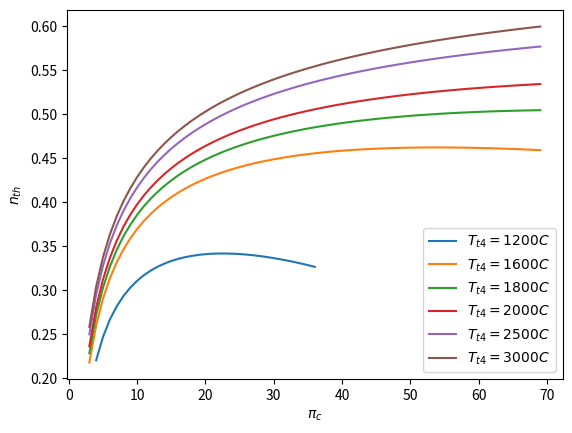

Reproduce this figure in Python.
import numpy as np
import matplotlib.pyplot as plt

# Donnees initiales 

M0 =	0.78
P0	= 22700
T0	= 217
eps_e = 0.98
n_c	= 0.9
n_f	= 0.92
n_comp = 0.99
eps_cc = 0.95
n_m	= 0.98  # rendement de l'arbre
n_thp = 0.89
n_tbp = 0.9
eps_tuy = 0.98
Tt4 = 1600
pi_c = 40
pi_f = 1.4

# Question 2: l'evolution du rendement thermique 

pi_cph = 22

r = 287
r_etoil	= 291.6
gamma	= 1.4
gamma_etoil	= 1.33
Pk	= 42800000

lda = 11
Fn = 21000

def returnRendement(pi_f, Tt4, pi_c, lda):
    #Start
    cp = (gamma/(gamma-1))*r
    
    cp_hot = (gamma_etoil/(gamma_etoil-1))*r_etoil
  
    # print('\n------- Inlet-------\n')
    Pt0 = P0*np.power((1+0.5*(gamma-1)*M0*M0),gamma/(gamma-1))
   
    Tt0 = T0*np.power((1+0.5*(gamma-1)*M0*M0),1)
    
    V0 = M0*np.sqrt(r*gamma*T0)

    Tt2 = Tt0
   
    Pt2 = eps_e*Pt0
  
    # print('\n------- Rotor oulet-------\n')
    Pt21 = pi_f*Pt2
    
    a1 = (gamma-1)/(gamma*n_f)
    Tt21 = Tt2*np.power(pi_f,a1)
    
    # print('\n------- LPC oulet-------\n')
    pi_25 = pi_c/(pi_cph*pi_f)

    Pt25 = pi_25*Pt21
    
    a2 = (gamma-1)/(gamma*n_c)
    Tt25 = Tt21*np.power(pi_25,a2)
   
    # print('\n------- HPC oulet-------\n')

    Pt3 = pi_c*Pt2 
    a3 = (gamma-1)/(gamma*n_c)
    Tt3 =  Tt25*np.power(pi_cph,a3)
    
    # print('\n------- Combustor oulet-------\n')

    Pt4 = eps_cc*Pt3   
    alpha = (cp_hot*Tt4 - cp*Tt3)/(n_comp*Pk - cp_hot*Tt4) 
    

    # print('\n------- HPT oulet-------\n')
    wu_hpt = cp*(Tt3 - Tt25)
    wut = -wu_hpt


    Tt45 = Tt4 + wut/(n_m*(1+alpha)*cp_hot)
    Pt45 = Pt4*np.power(Tt45/Tt4, gamma_etoil/((gamma_etoil-1)*n_thp))
  
    # print('\n------- LPT oulet-------\n')

    wu_lpt = cp*(Tt25-Tt21) + cp*(1+lda)*(Tt21-Tt2)
    Tt5 = Tt45 - wu_lpt/(n_m*cp_hot*(1+alpha))
    Pt5 = Pt45*np.power(Tt5/Tt45, gamma_etoil/((gamma_etoil-1)*n_tbp))

 
    # print('\n------- Nozzle oulet core-------\n')
    Pt9 = eps_tuy*Pt5
    Tt9 = Tt5
    P9 = P0 # tuyere adaptee

    M9 = np.sqrt(2*(np.power(Pt9/P9,(gamma_etoil-1)/gamma_etoil)-1)/(gamma_etoil-1))
    T9 = Tt9/(1+ 0.5*(gamma_etoil-1)*M9*M9)
    V9 = M9*np.sqrt(r_etoil*gamma_etoil*T9)
    F9 = ((1+alpha)*V9 - V0)
    F9_total = ((1+alpha)*V9 - V0)*1/(lda+1)
   

    # print('\n------- Nozzle oulet bypass-------\n')
    Pt17 = Pt21
    Tt17 = Tt21
    Tt19 = Tt17
    Pt19 = eps_tuy*Pt17 #tuyere adapte
    P19 = P0
    M19 = np.sqrt(2*(np.power(Pt19/P19,(gamma-1)/gamma)-1)/(gamma-1))
    T19 = Tt19/(1+ 0.5*(gamma-1)*M19*M19)
    V19 = M19*np.sqrt(r*gamma*T19)
    F19 = (V19 - V0)
    F19_total = (V19 - V0)*lda/(lda+1) 

 
    # print('\n------- Profulsif cooefficents-------\n')

    wchim = alpha*Pk/(lda+1)

    wcy9 = 0.5*((1+alpha)*V9*V9 - V0*V0)
    wcy9_total = (1/(lda+1))*0.5*((1+alpha)*V9*V9 - V0*V0)

    wcy19 = 0.5*(V19*V19 - V0*V0)
    wcy19_total = (lda/(lda+1))*0.5*(V19*V19 - V0*V0)

    wpr19 = F19*V0
    wpr9 = F9*V0

    wpr19_total = F19_total*V0
    wpr9_total = F9_total*V0

    n_19 = wpr19/wcy19
    n_9 = wpr9/wcy9


    Ftot = F19_total + F9_total

    n_th = (wcy19_total+wcy9_total)/wchim
    n_pr = (wpr19_total+wpr9_total)/(wcy19_total+wcy9_total)
    n_global = n_th*n_pr

    # print('\n------- Sizing-------\n')
    k_total =  lda*(V19-V0)/(lda+1) + ((1+alpha)*V9-V0)/(1+lda)

    m_total = Fn/k_total
    m_core = (1/(lda+1))*m_total
    m_bypass = m_total - m_core

   
    M2 = 0.6


    P2 = Pt2/np.power(1 + 0.5*(gamma-1)*M2*M2 , gamma/(gamma-1))
    T2 = Tt2/(1 + 0.5*(gamma-1)*M2*M2)

    V2 = M2*np.sqrt(gamma*r*T2)
    rho2 = P2/(r*T2)
    S_2 = m_total/(V2*rho2)

    
    r_moyeu = 0.3

    rmax = np.sqrt(S_2/np.pi/(1-r_moyeu*r_moyeu))

    D_fan = 2*rmax
    # print(f'S_2 = {S_2}')
    

    return n_th,n_global 

   

if __name__ == '__main__':
    
    #Question 2: l'evolution du rendement thermique en fonction du taux de compression
    pi_c = np.arange(3,70,1).tolist()
    a = np.array(pi_c)
    
    lamda = np.arange(1,30,1).tolist()
    lamda = np.array(lamda)


    nth1, nglo1 = returnRendement(pi_f = 1.4, Tt4 = 1200, pi_c = a, lda = 11)
    nth2, nglo2 = returnRendement(pi_f = 1.4, Tt4 = 1600, pi_c = a, lda = 11)
    nth3, nglo3 = returnRendement(pi_f = 1.4, Tt4 = 1800, pi_c = a, lda = 11)
    nth4, nglo4 = returnRendement(pi_f = 1.4, Tt4 = 2000, pi_c = a, lda = 11)
    nth5, nglo5 = returnRendement(pi_f = 1.4, Tt4 = 2500, pi_c = a, lda = 11)
    nth6, nglo6 = returnRendement(pi_f = 1.4, Tt4 = 3000, pi_c = a, lda = 11)

    
    # print(round(nth1,5))
    plt.plot(a, nth1, label=r'$T_{t4} = 1200 C$')
    plt.plot(a, nth2, label=r'$T_{t4} = 1600 C$')
    plt.plot(a, nth3, label=r'$T_{t4} = 1800 C$')
    plt.plot(a, nth4, label=r'$T_{t4} = 2000 C$')
    plt.plot(a, nth5, label=r'$T_{t4} = 2500 C$')
    plt.plot(a, nth6, label=r'$T_{t4} = 3000 C$')
    # plt.plot(a, nglo1, label=r'$T_{t4} = 1600 C, global$', color= 'g' )
    # plt.title(r'Le rendement thermique - le OPR')
    plt.xlabel(r'$\pi_c$')   
    plt.ylabel(r'$n_{th}$')
    plt.legend()
    plt.show()

